Photos from the image-classification dataset "catsanddogs" in the GitHub repository ml-ams-osram/ml-datasets. Its 2 classes are: cat, dog.

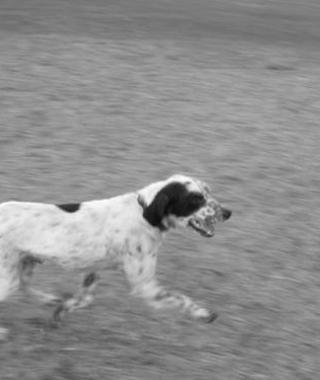
Label: dog

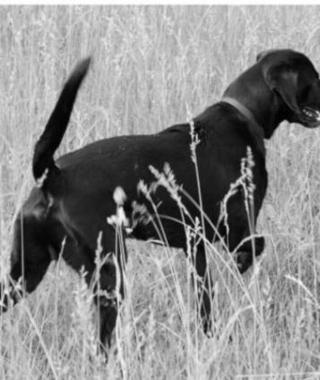
Label: dog

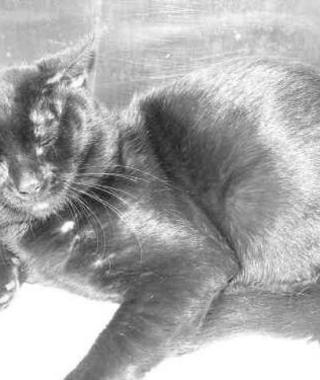
Label: cat

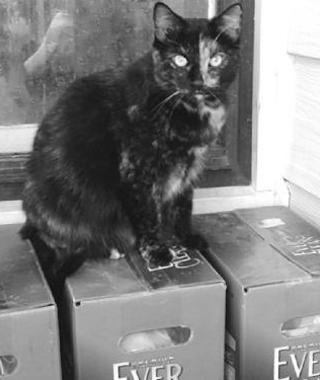
Label: cat

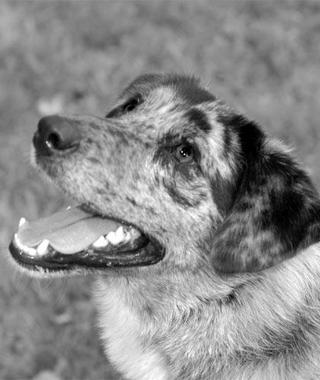
Label: dog

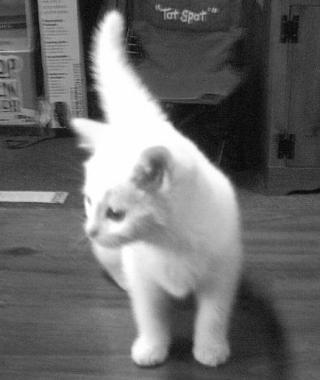
Label: cat
